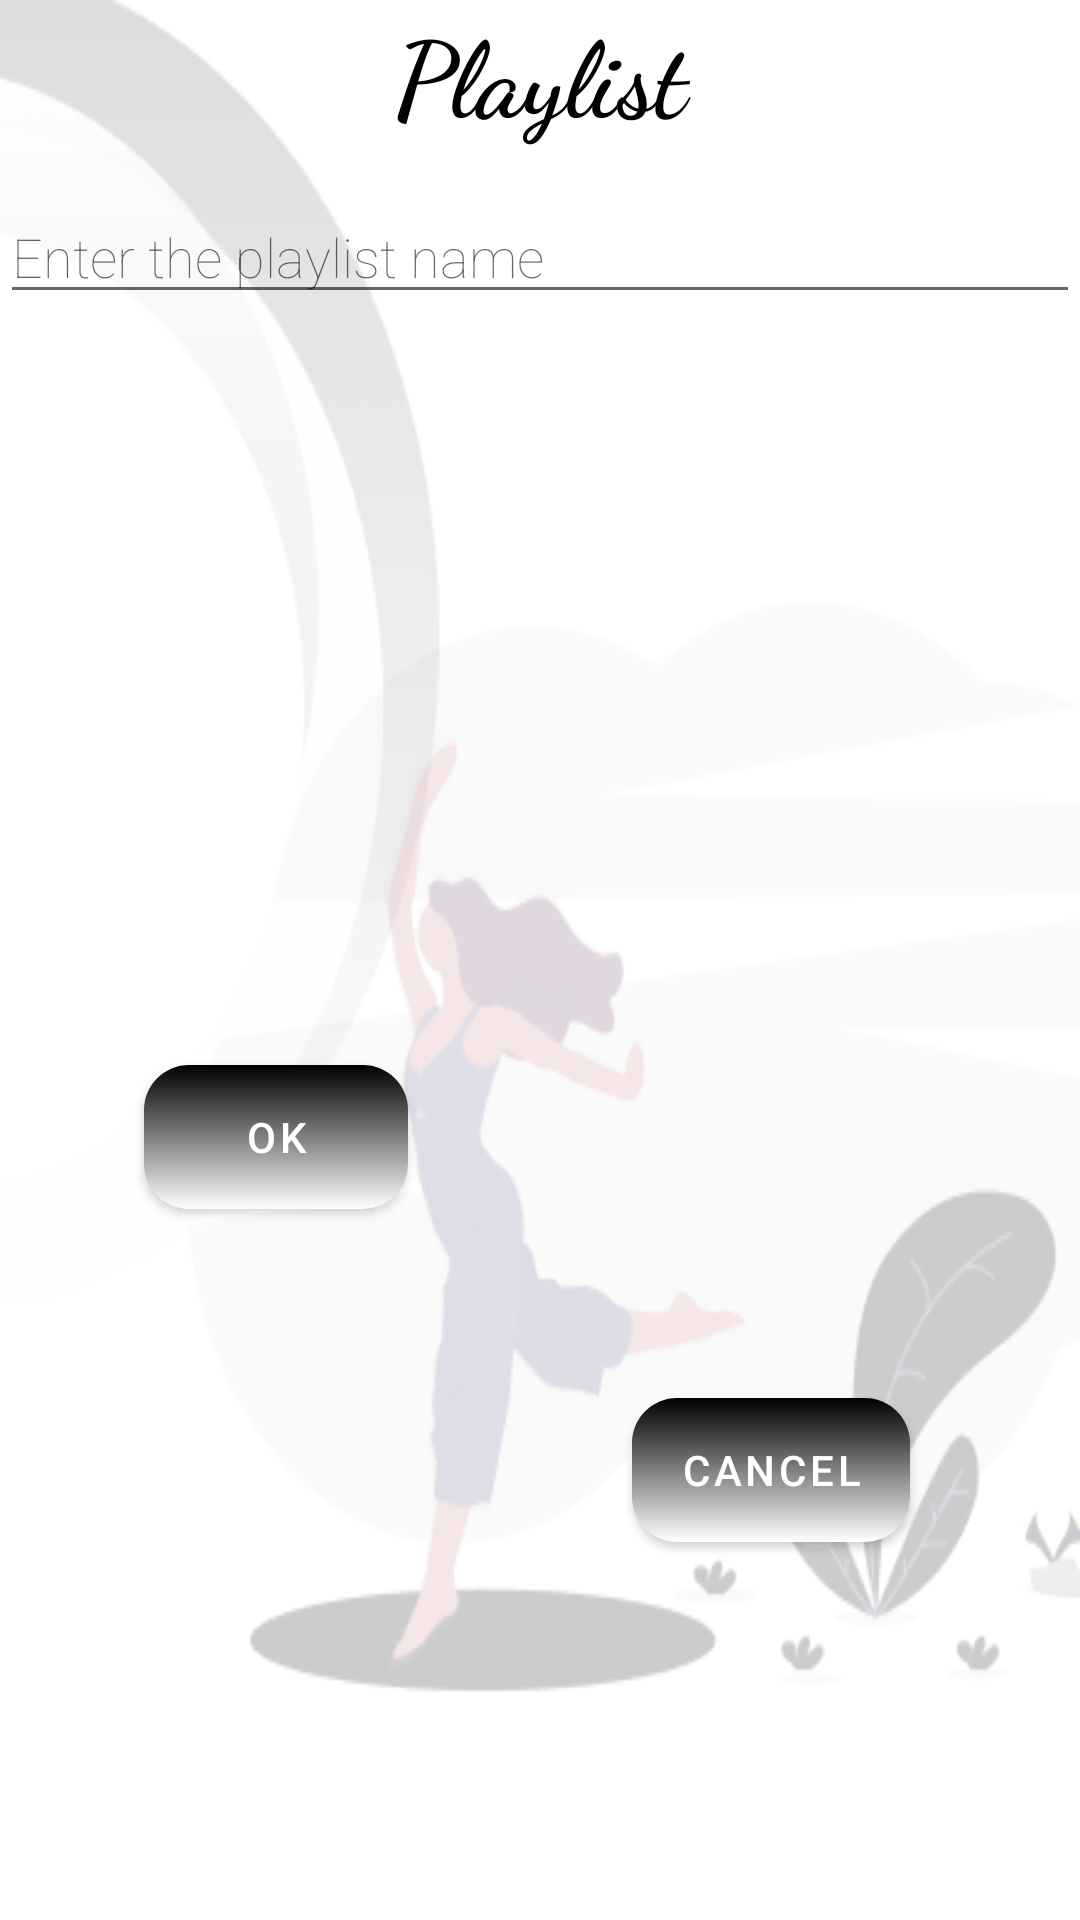

This screen was rendered from an Android layout file. Write that file and the resources it references.
<!-- AndroidManifest.xml: application theme Theme.Solo -->
<!-- res/layout/alert_box_layout.xml -->
<?xml version="1.0" encoding="utf-8"?>
<androidx.constraintlayout.widget.ConstraintLayout
    xmlns:android="http://schemas.android.com/apk/res/android"
    xmlns:tools="http://schemas.android.com/tools"
    android:layout_width="match_parent"
    android:layout_gravity="center"
    android:background="@drawable/pl_bg"
    xmlns:app="http://schemas.android.com/apk/res-auto"
    android:layout_height="wrap_content">
    <TextView
        android:id="@+id/textView"
        android:layout_width="match_parent"
        android:layout_height="wrap_content"
        android:text="Playlist"
        android:fontFamily="cursive"
        android:textAlignment="center"
        android:textStyle="bold"
        android:textColor="@color/black"
        android:textSize="35sp"
        app:layout_constraintEnd_toEndOf="parent"
        app:layout_constraintStart_toStartOf="parent"
        app:layout_constraintTop_toTopOf="parent" />

    <EditText
        android:id="@+id/playListNameEditText"
        android:layout_width="match_parent"
        android:layout_marginTop="15dp"
        android:layout_height="wrap_content"
        android:ems="10"
        android:fontFamily="sans-serif-thin"
        android:textColor="@color/black"
        android:hint="Enter the playlist name"
        app:layout_constraintEnd_toEndOf="parent"
        app:layout_constraintStart_toStartOf="parent"
        app:layout_constraintTop_toBottomOf="@+id/textView" />

    <androidx.recyclerview.widget.RecyclerView
        android:id="@+id/listNameRecycler"
        android:layout_width="wrap_content"
        android:layout_height="150dp"
        android:visibility="gone"
        android:layout_gravity="center_horizontal"
        app:layout_constraintBottom_toTopOf="@+id/alertBoxOk"
        app:layout_constraintEnd_toEndOf="parent"
        app:layout_constraintStart_toStartOf="parent"
        app:layout_constraintTop_toBottomOf="@+id/playListNameEditText" />

    <com.google.android.material.button.MaterialButton
        android:id="@+id/alertBoxOk"
        android:layout_width="wrap_content"
        android:layout_height="wrap_content"
        android:layout_marginStart="48dp"
        android:layout_marginTop="28dp"
        android:layout_marginBottom="15dp"
        android:background="@drawable/bg_playlist_button"
        android:text="Ok"
        app:backgroundTint="@null"
        app:cornerRadius="15dp"
        app:layout_constraintBottom_toBottomOf="parent"
        app:layout_constraintRight_toLeftOf="@+id/alertBoxCancel"
        app:layout_constraintStart_toStartOf="parent"
        app:layout_constraintTop_toBottomOf="@+id/listNameRecycler" />

    <com.google.android.material.button.MaterialButton
        android:id="@+id/alertBoxCancel"
        android:layout_width="wrap_content"
        android:layout_height="wrap_content"
        android:layout_marginTop="28dp"
        android:layout_marginBottom="15dp"
        android:background="@drawable/bg_playlist_button"
        android:text="Cancel"
        app:backgroundTint="@null"
        app:layout_constraintBottom_toBottomOf="parent"
        app:layout_constraintEnd_toEndOf="parent"
        app:layout_constraintHorizontal_bias="0.568"
        app:layout_constraintStart_toEndOf="@+id/alertBoxOk"
        app:layout_constraintTop_toBottomOf="@+id/listNameRecycler" />


</androidx.constraintlayout.widget.ConstraintLayout>
<!-- resources referenced by this layout -->
<resources>
  <color name="black">#FF000000</color>
  <!-- drawable bg_playlist_button (drawable) -->
  <?xml version="1.0" encoding="utf-8"?>
  <shape xmlns:android="http://schemas.android.com/apk/res/android"
      android:shape="rectangle">
      <gradient android:startColor="#FFFFFF"
          android:endColor="#000000"
          android:angle="90" />
      <corners android:radius="15dp"/>
  </shape>
  <!-- drawable pl_bg: png bitmap (drawable, 23567 bytes) -->
  <style name="Theme.Solo" parent="Theme.MaterialComponents.Light.DarkActionBar">
          
  
          <item name="colorPrimary">@color/purple_500</item>
          <item name="colorPrimaryVariant">@color/purple_700</item>
          <item name="colorOnPrimary">@color/white</item>
          
          <item name="colorSecondary">@color/teal_200</item>
          <item name="colorSecondaryVariant">@color/teal_700</item>
          <item name="colorOnSecondary">@color/black</item>
          
          <item name="android:statusBarColor" tools:targetApi="l">@color/black</item>
          
  
          <item name="android:windowDisablePreview">true</item>
  
      </style>
  <color name="purple_500">#FF6200EE</color>
  <color name="purple_700">#FF3700B3</color>
  <color name="white">#FFFFFFFF</color>
  <color name="teal_200">#FF03DAC5</color>
  <color name="teal_700">#FF018786</color>
</resources>
